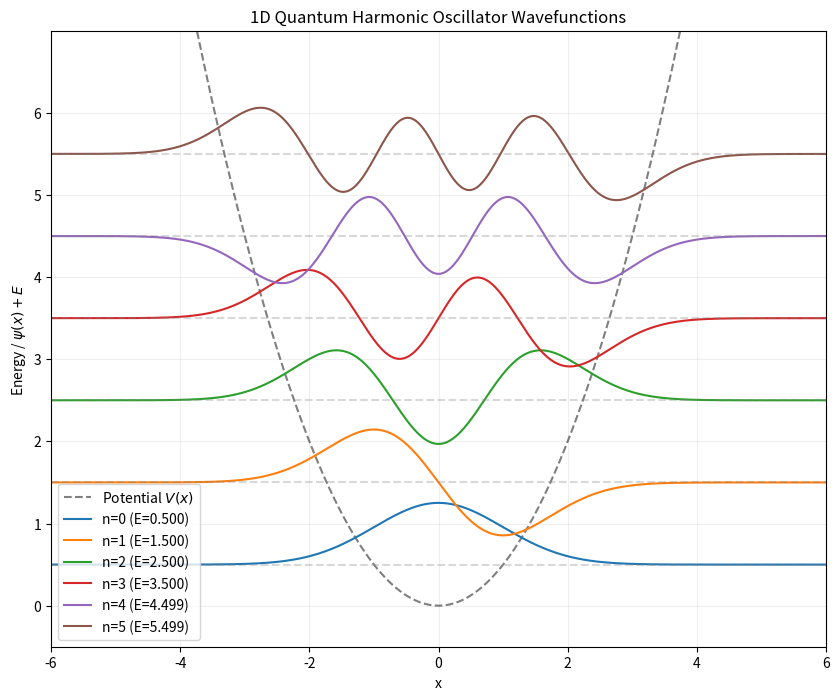

This figure's Python source: (Note: this script raises an exception after producing the figure.)
import numpy as np
from scipy import sparse
from scipy.sparse.linalg import eigsh
import matplotlib.pyplot as plt
from scipy.integrate import trapezoid

def solve_qho_1d(n_points=1000, x_max=10, omega=1.0):
    """
    Solves the 1D Quantum Harmonic Oscillator Schrodinger equation.
    Units: Atomic units (hbar = m = 1)
    """
    x = np.linspace(-x_max, x_max, n_points)
    dx = x[1] - x[0]

    # Kinetic energy matrix (2nd derivative)
    diag = np.ones(n_points)
    diags = np.array([-2*diag, diag, diag])
    D2 = sparse.spdiags(diags, [0, -1, 1], n_points, n_points) / dx**2
    T = -0.5 * D2

    # Potential energy matrix V(x) = 1/2 * m * omega^2 * x^2
    V = 0.5 * (omega**2) * (x**2)
    U = sparse.diags(V, 0)

    # Hamiltonian
    H = T + U

    # Solve for eigenvalues and eigenvectors
    evals, evecs = eigsh(H, k=6, which='SA')
    
    return x, evals, evecs

def plot_qho(x, evals, evecs, omega):
    plt.figure(figsize=(10, 8))
    
    # Sort evals and evecs
    idx = evals.argsort()
    evals = evals[idx]
    evecs = evecs[:, idx]

    # Plot potential
    V = 0.5 * (omega**2) * (x**2)
    plt.plot(x, V, 'k--', label='Potential $V(x)$', alpha=0.5)

    for i in range(len(evals)):
        psi = evecs[:, i]
        # Normalize
        norm = np.sqrt(trapezoid(psi**2, x))
        psi = psi / norm
        
        # Shift wavefunction by its energy for visualization
        plt.plot(x, psi + evals[i], label=f'n={i} (E={evals[i]:.3f})')
        plt.axhline(evals[i], color='gray', linestyle='--', alpha=0.3)

    plt.title('1D Quantum Harmonic Oscillator Wavefunctions')
    plt.xlabel('x')
    plt.ylabel(r'Energy / $\psi(x) + E$')
    plt.ylim(-0.5, evals.max() + 1.5)
    plt.xlim(-6, 6)
    plt.legend()
    plt.grid(True, alpha=0.2)
    plt.savefig('simulations/qho_1d.png')
    print(f"Plot saved to simulations/qho_1d.png")

if __name__ == "__main__":
    omega = 1.0
    x, evals, evecs = solve_qho_1d(omega=omega)
    
    print(f"Solving 1D QHO with omega = {omega}...")
    for n, e in enumerate(evals):
        e_theory = omega * (n + 0.5)
        print(f"n={n}: Numerical E = {e:.6f}, Theoretical E = {e_theory:.6f}")
    
    plot_qho(x, evals, evecs, omega)
